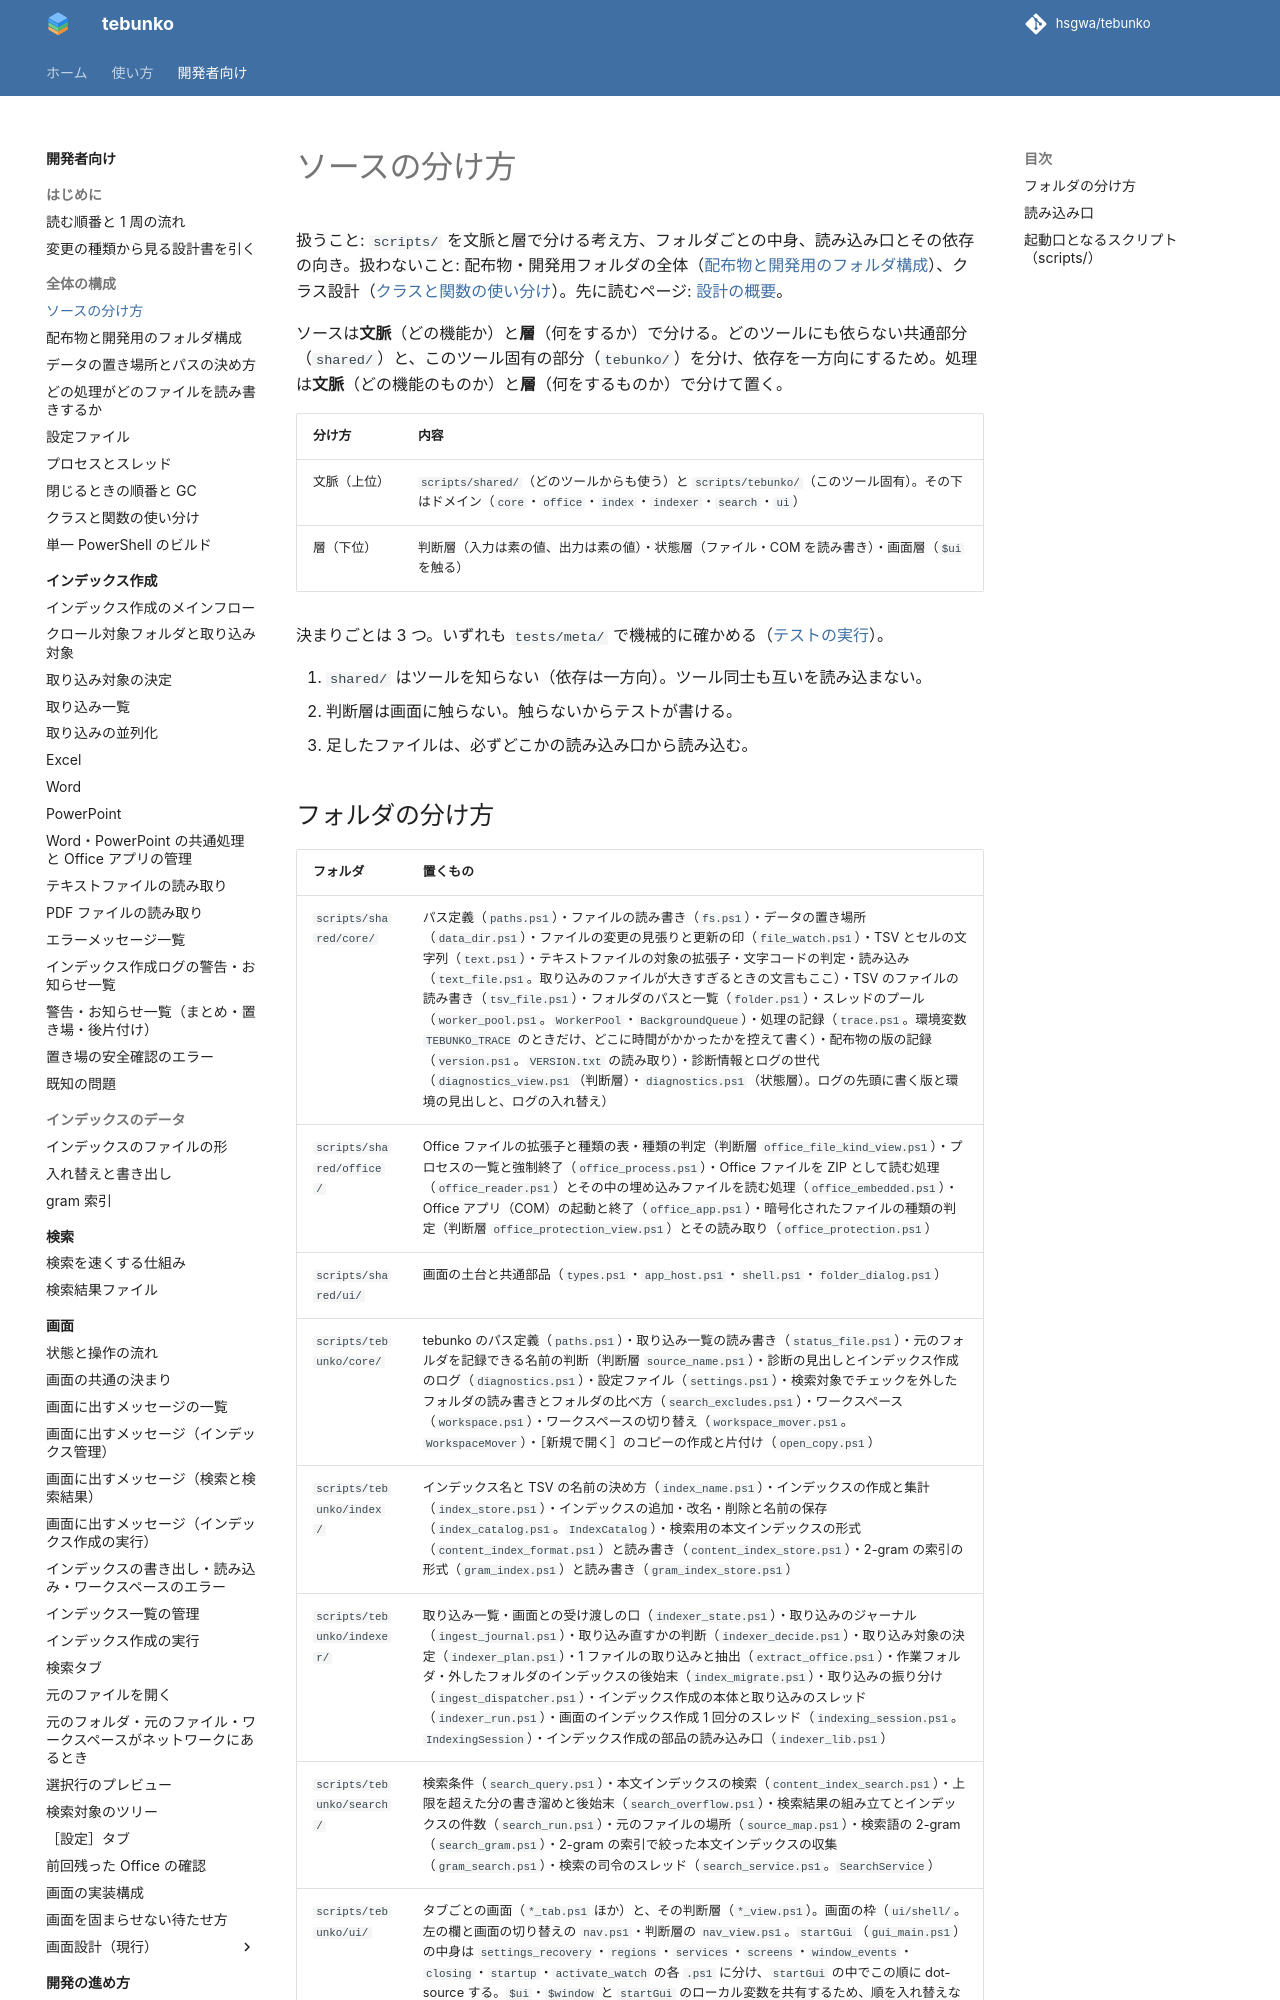

repository: hsgwa/tebunko · page: pr-preview/pr-330/design/structure/source/index.html · generator: mkdocs

# ソースの分け方

扱うこと: `scripts/` を文脈と層で分ける考え方、フォルダごとの中身、読み込み口とその依存の向き。扱わないこと: 配布物・開発用フォルダの全体（[配布物と開発用のフォルダ構成](folders.md)）、クラス設計（[クラスと関数の使い分け](classes.md)）。先に読むページ: [設計の概要](../index.md)。

ソースは**文脈**（どの機能か）と**層**（何をするか）で分ける。どのツールにも依らない共通部分（`shared/`）と、このツール固有の部分（`tebunko/`）を分け、依存を一方向にするため。処理は**文脈**（どの機能のものか）と**層**（何をするものか）で分けて置く。

| 分け方 | 内容 |
|---|---|
| 文脈（上位） | `scripts/shared/`（どのツールからも使う）と `scripts/tebunko/`（このツール固有）。その下はドメイン（`core`・`office`・`index`・`indexer`・`search`・`ui`） |
| 層（下位） | 判断層（入力は素の値、出力は素の値）・状態層（ファイル・COM を読み書き）・画面層（`$ui` を触る） |

決まりごとは 3 つ。いずれも `tests/meta/` で機械的に確かめる（[テストの実行](../testing/run.md)）。

1. `shared/` はツールを知らない（依存は一方向）。ツール同士も互いを読み込まない。
2. 判断層は画面に触らない。触らないからテストが書ける。
3. 足したファイルは、必ずどこかの読み込み口から読み込む。
